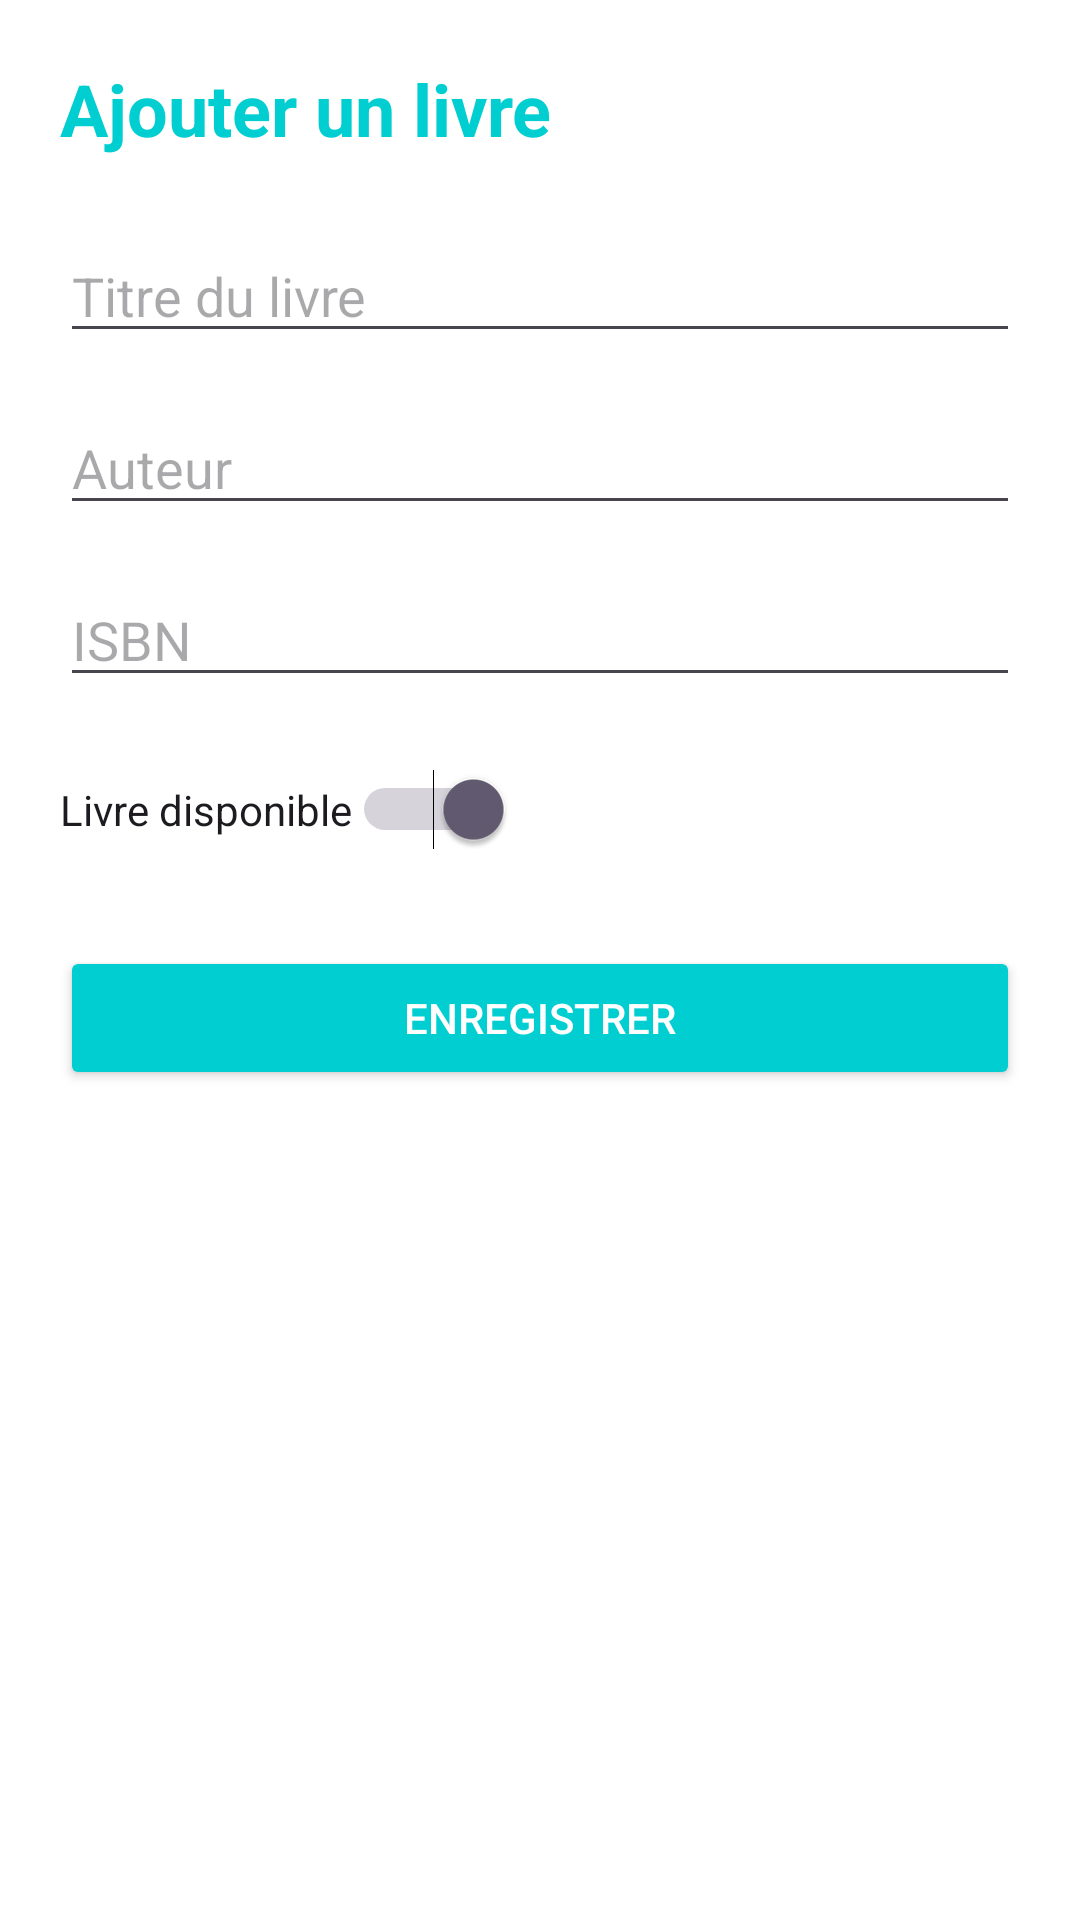

Reconstruct the res/layout file that produces this screen, plus the resources it refers to.
<!-- AndroidManifest.xml: application theme Theme.MyIsidorApplication -->
<!-- res/layout/activity_add_edit.xml -->
<?xml version="1.0" encoding="utf-8"?>
<ScrollView xmlns:android="http://schemas.android.com/apk/res/android"
    xmlns:tools="http://schemas.android.com/tools"
    android:id="@+id/main"
    android:layout_width="match_parent"
    android:layout_height="match_parent"
    android:background="#FFFFFF"
    tools:context=".AddEditActivity">

    <LinearLayout
        android:layout_width="match_parent"
        android:layout_height="wrap_content"
        android:orientation="vertical"
        android:padding="20dp">

        <TextView
            android:id="@+id/tvTitreFormulaire"
            android:layout_width="wrap_content"
            android:layout_height="wrap_content"
            android:text="Ajouter un livre"
            android:textColor="@color/turquoise"
            android:textSize="24sp"
            android:textStyle="bold"
            android:layout_marginBottom="24dp" />

        <EditText
            android:id="@+id/etTitre"
            android:layout_width="match_parent"
            android:layout_height="wrap_content"
            android:hint="Titre du livre"
            android:inputType="text"
            android:importantForAutofill="no"
            android:layout_marginBottom="16dp" />

        <EditText
            android:id="@+id/etAuteur"
            android:layout_width="match_parent"
            android:layout_height="wrap_content"
            android:hint="Auteur"
            android:inputType="textPersonName"
            android:importantForAutofill="no"
            android:layout_marginBottom="16dp" />

        <EditText
            android:id="@+id/etIsbn"
            android:layout_width="match_parent"
            android:layout_height="wrap_content"
            android:hint="ISBN"
            android:inputType="text"
            android:importantForAutofill="no"
            android:layout_marginBottom="24dp" />

        <Switch
            android:id="@+id/switchDisponible"
            android:layout_width="wrap_content"
            android:layout_height="wrap_content"
            android:text="Livre disponible"
            android:checked="true"
            android:layout_marginBottom="32dp" />

        <Button
            android:id="@+id/btnEnregistrer"
            android:layout_width="match_parent"
            android:layout_height="wrap_content"
            android:text="Enregistrer"
            android:backgroundTint="@color/turquoise"
            android:textColor="#FFFFFF" />

    </LinearLayout>
</ScrollView>
<!-- resources referenced by this layout -->
<resources>
  <color name="turquoise">#00CED1</color>
  <style name="Theme.MyIsidorApplication" parent="Base.Theme.MyIsidorApplication" />
  <style name="Base.Theme.MyIsidorApplication" parent="Theme.Material3.DayNight.NoActionBar">
          
          
      </style>
</resources>
